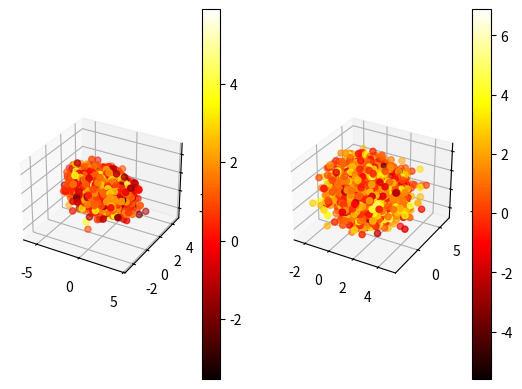
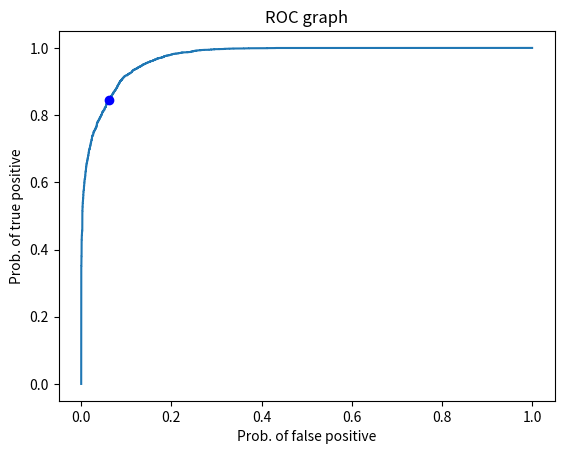

Write the Python code that produced these figures, in order.
# Author: Andrew Nedea
# Question 1
import numpy as np
import math
from scipy.stats import multivariate_normal
from scipy.linalg import logm, expm
import matplotlib.pyplot as plt
from dataclasses import dataclass

@dataclass
class LabeledBox:
    value: object
    label: str
        
# Number of samples to generate per distribution
SAMPLE_NO=5000

## PRIORS ###
PRIOR0 = 0.7
PRIOR1 = 0.3

def getProbAndError(ratios: list[LabeledBox], gamma: float):
    """
    Determines the probability of a true positive, false positive, false
    negative and minimum error for a sorted list of labeled likelihood ratios and a
    gamma.
    """
    # initialize counters for false pos, true pos, and false negative
    fp_no = 0
    tp_no = 0
    fn_no = 0

    # cycle over each likelihood ratio
    for lr in ratios:
        if lr.label == '0' and lr.value >= gamma:
            # D = 1, L = 0
            fp_no += 1
        elif lr.label == '1':
            if lr.value >= gamma:
                # D = 1, L = 1
                tp_no += 1
            else:
                # D = 0, L = 1
                fn_no += 1

    # append probabilities
    tp_prob = tp_no / len(xl1)
    fp_prob = fp_no / len(xl0)
    fn_prob = fn_no / len(xl1)
    # calculate error
    error = fp_prob*PRIOR0+fn_prob*PRIOR1

    return tp_prob, fp_prob, fn_prob, error

### CLASS CONDITIONAL PROBABILITIES ###
# Class 0 class-conditional pdf is Gaussian
# mean for class 0
m0 = np.array([-1, 1, -1, 1])

# covariance matrix for class 0
c0 = np.array([[2, -0.5, 0.3, 0], [-0.5, 1, -0.5, 0], [0.3, -0.5, 1, 0], [0, 0, 0, 2]])

# generate samples that fit class conditional distribution of class 0
# p(x|L=0) -> 4D random vector x|L=0
dist0 = multivariate_normal(m0, c0)
xl0 = dist0.rvs(size=SAMPLE_NO)

# Class 1 class-conditional pdf is Gaussian
# mean for class 1
m1 = np.array([1, 1, 1, 1])

# covariance matrix for class 1
c1 = np.array([[1, 0.3, -0.2, 0], [0.3, 2, 0.3, 0], [-0.2, 0.3, 1, 0], [0, 0, 0, 3]])

# generate samples that fit class conditional distribution of class 0
# p(x|L=1) -> 4D random vector
dist1 = multivariate_normal(m1, c1)
xl1 = dist1.rvs(size=SAMPLE_NO)

# xl0[:, k] returns kth columns of xl0
# plot each column one a separate axis, with the exception with the last, which is plotted as a
# color
fig = plt.figure(0)
# xl0 plot
ax0 = fig.add_subplot(1, 2, 1, projection='3d')
img0 = ax0.scatter(xl0[:, 0], xl0[:, 1], xl0[:, 2], c=xl0[:, 3], cmap=plt.hot())
fig.colorbar(img0)
# xl1 plot
ax1 = fig.add_subplot(1, 2, 2, projection='3d')
img1 = ax1.scatter(xl1[:, 0], xl1[:, 1], xl1[:, 2], c=xl1[:, 3], cmap=plt.hot())
fig.colorbar(img1)
#plt.show()

# ======= HEURISTICALLY DETERMINED GAMMA ======

# combine the two xl's while keeping track of what class each belongs to
labeled_v = list(map(lambda x: LabeledBox(x, '0'), xl0))
labeled_v.extend(list(map(lambda x: LabeledBox(x, '1'), xl1)))

# initialize container to hold all p(x|L=1)/p(x|L=0)
likelihood_ratio = []
# cycle over each x|L
for lv in labeled_v:
    likelihood_ratio.append(LabeledBox(dist1.pdf(lv.value)/dist0.pdf(lv.value), lv.label))

# sort container by value
likelihood_ratio.sort(key=lambda lv: lv.value)

# initialize containers to hold probabilities
tpp = [] # true positive
fpp = [] # false positive
fnp = [] # false negative
perror = 99999
perror_coord = ()

# establish gamma range
gamma_range = [lr.value for lr in likelihood_ratio if lr.value >= 0]

# cycle over each likeihood ratio & use it as gamma
for gamma in gamma_range:
    tp_prob, fp_prob, fn_prob, error = getProbAndError(likelihood_ratio, gamma)

    tpp.append(tp_prob)
    fpp.append(fp_prob)
    fnp.append(fn_prob)

    # check to see if it is lower than running min
    if error < perror:
        perror = error
        perror_coord = (fpp[-1], tpp[-1])

# ======= THEORETICALLY DETERMINED GAMMA ======
theoretical_gamma = PRIOR0/PRIOR1

print('minimum prob of error: ', perror)
plt.figure(1)
plt.title('ROC graph')
plt.xlabel('Prob. of false positive')
plt.ylabel('Prob. of true positive')
plt.plot(fpp, tpp, label='ROC curve')
plt.plot(perror_coord[0], perror_coord[1], 'bo', label='Heuristic min perror')
plt.show()

